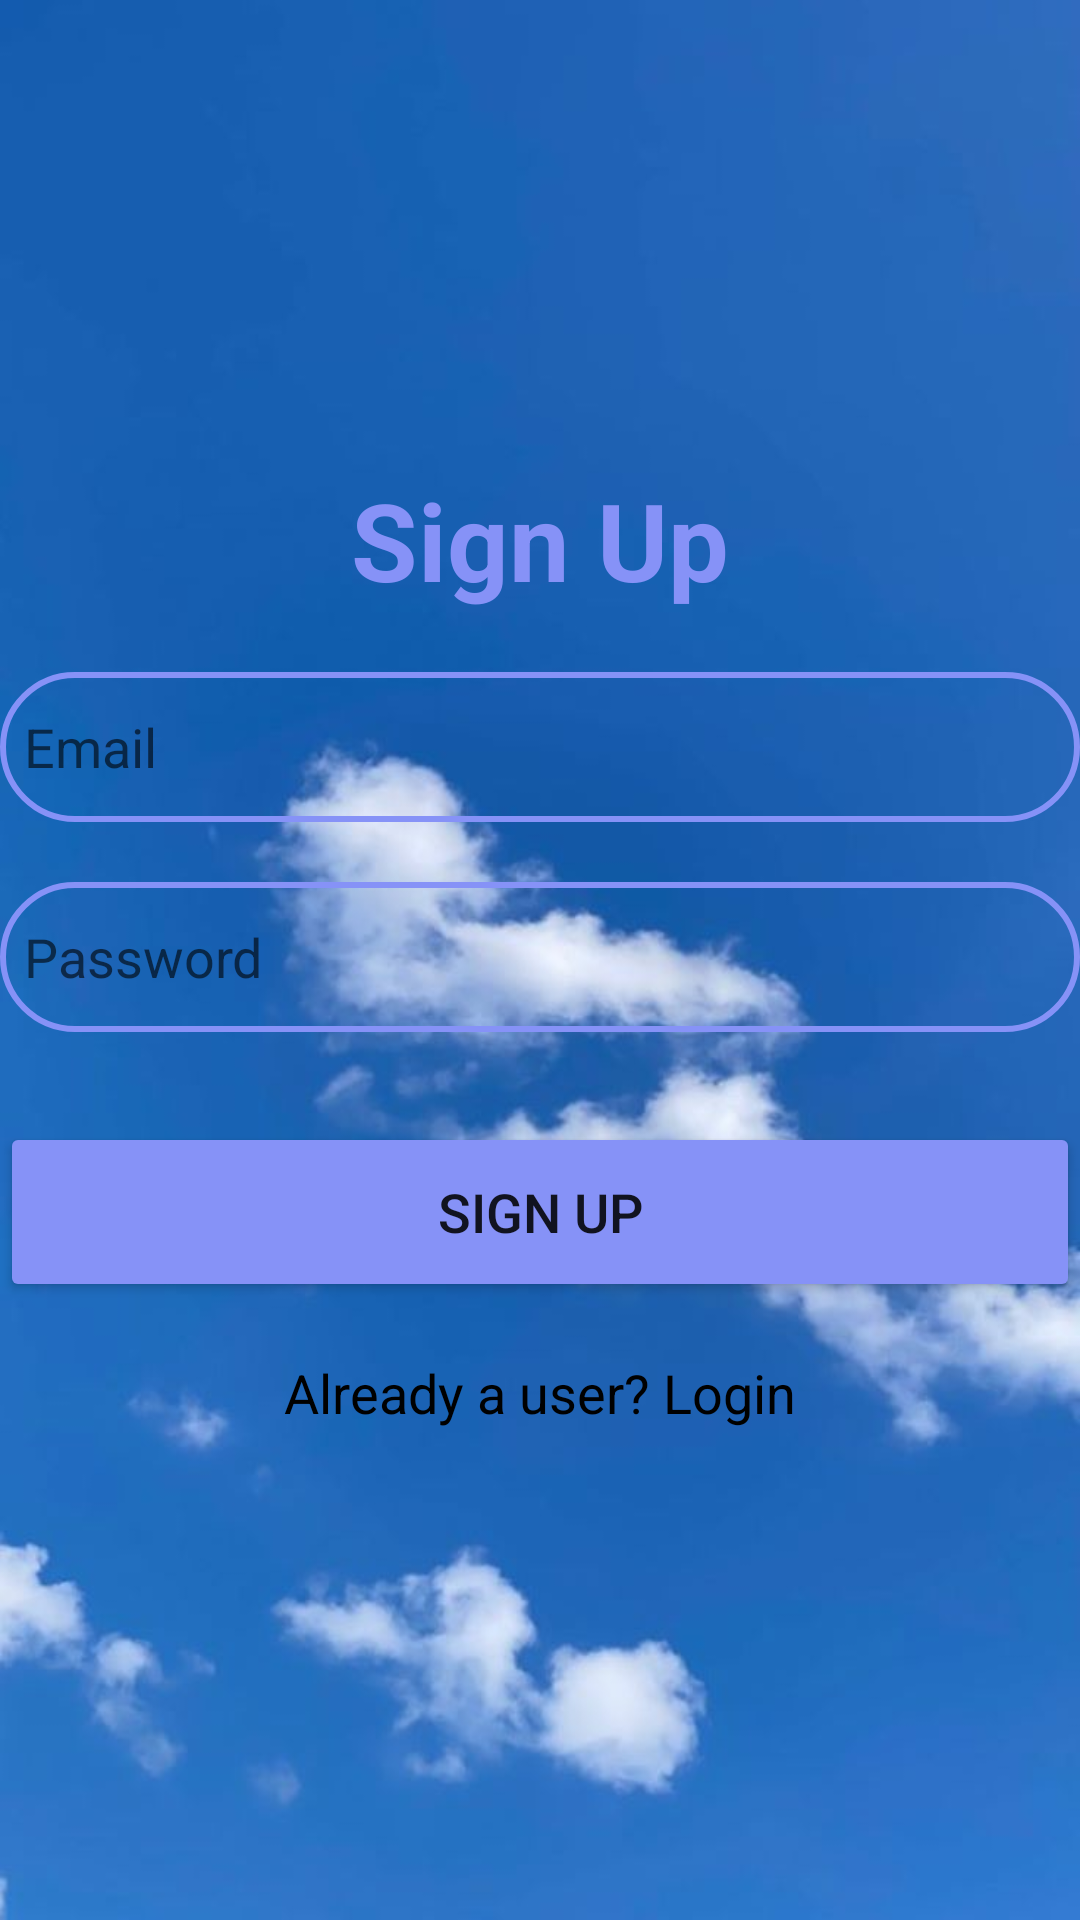

Layout XML and referenced resources for this Android screen:
<!-- AndroidManifest.xml: application theme Theme.AndroiDev -->
<!-- res/layout/activity_signup.xml -->
<?xml version="1.0" encoding="utf-8"?>
<LinearLayout xmlns:android="http://schemas.android.com/apk/res/android"
    xmlns:app="http://schemas.android.com/apk/res-auto"
    xmlns:tools="http://schemas.android.com/tools"
    android:layout_width="match_parent"
    android:layout_height="match_parent"
    android:background="@drawable/blue"
    android:gravity="center"
    android:orientation="vertical"
    tools:context=".SignupActivity">


    <TextView
        android:layout_width="match_parent"
        android:layout_height="wrap_content"
        android:text="@string/sign_up"
        android:textAlignment="center"
        android:textColor="@color/lavendor"
        android:textSize="36sp"
        android:textStyle="bold" />

    <EditText
        android:id="@+id/signup_email"
        android:layout_width="match_parent"
        android:layout_height="50dp"
        android:layout_marginTop="20dp"
        android:background="@drawable/custom_edittext"
        android:drawableLeft="@drawable/baseline_person_24"
        android:drawablePadding="8dp"
        android:hint="@string/email"
        android:padding="8dp"
        android:textColor="@color/black" />

    <EditText
        android:id="@+id/signup_password"
        android:layout_width="match_parent"
        android:layout_height="50dp"
        android:layout_marginTop="20dp"
        android:background="@drawable/custom_edittext"
        android:drawableLeft="@drawable/baseline_lock_24"
        android:drawablePadding="8dp"
        android:hint="Password"
        android:padding="8dp"
        android:textColor="@color/black" />

    <Button
        android:id="@+id/signup_button"
        android:layout_width="match_parent"
        android:layout_height="60dp"
        android:layout_marginTop="30dp"
        android:backgroundTint="@color/lavendor"
        android:text="Sign Up"
        android:textSize="18sp"
        app:cornerRadius="20dp" />

    <TextView
        android:id="@+id/loginRedirectText"
        android:layout_width="wrap_content"
        android:layout_height="wrap_content"
        android:layout_gravity="center"
        android:layout_marginTop="10dp"
        android:padding="8dp"
        android:text="Already a user? Login"
        android:textColor="@color/black"
        android:textSize="18sp" />


</LinearLayout>
<!-- resources referenced by this layout -->
<resources>
  <color name="black">#FF000000</color>
  <color name="lavendor">#8692f7</color>
  <!-- drawable blue: jpg bitmap (drawable, 32915 bytes) -->
  <!-- drawable custom_edittext (drawable) -->
  <?xml version="1.0" encoding="utf-8"?>
  <shape xmlns:android="http://schemas.android.com/apk/res/android"
      android:shape="rectangle">
  
      <stroke
          android:width="2dp"
          android:color="@color/lavendor"/>
      <corners
          android:radius="30dp"/>
  </shape>
  <string name="email">Email</string>
  <string name="sign_up">Sign Up</string>
  <style name="Theme.AndroiDev" parent="Theme.MaterialComponents.DayNight.NoActionBar">
          
          <item name="colorPrimary">@color/lavendor</item>
          <item name="colorPrimaryVariant">@color/lavendor</item>
          <item name="colorOnPrimary">@color/white</item>
          
          <item name="colorSecondary">@color/teal_200</item>
          <item name="colorSecondaryVariant">@color/teal_700</item>
          <item name="colorOnSecondary">@color/black</item>
          
          <item name="android:statusBarColor">?attr/colorPrimaryVariant</item>
          
      </style>
  <color name="white">#FFFFFFFF</color>
  <color name="teal_200">#FF03DAC5</color>
  <color name="teal_700">#FF018786</color>
</resources>
